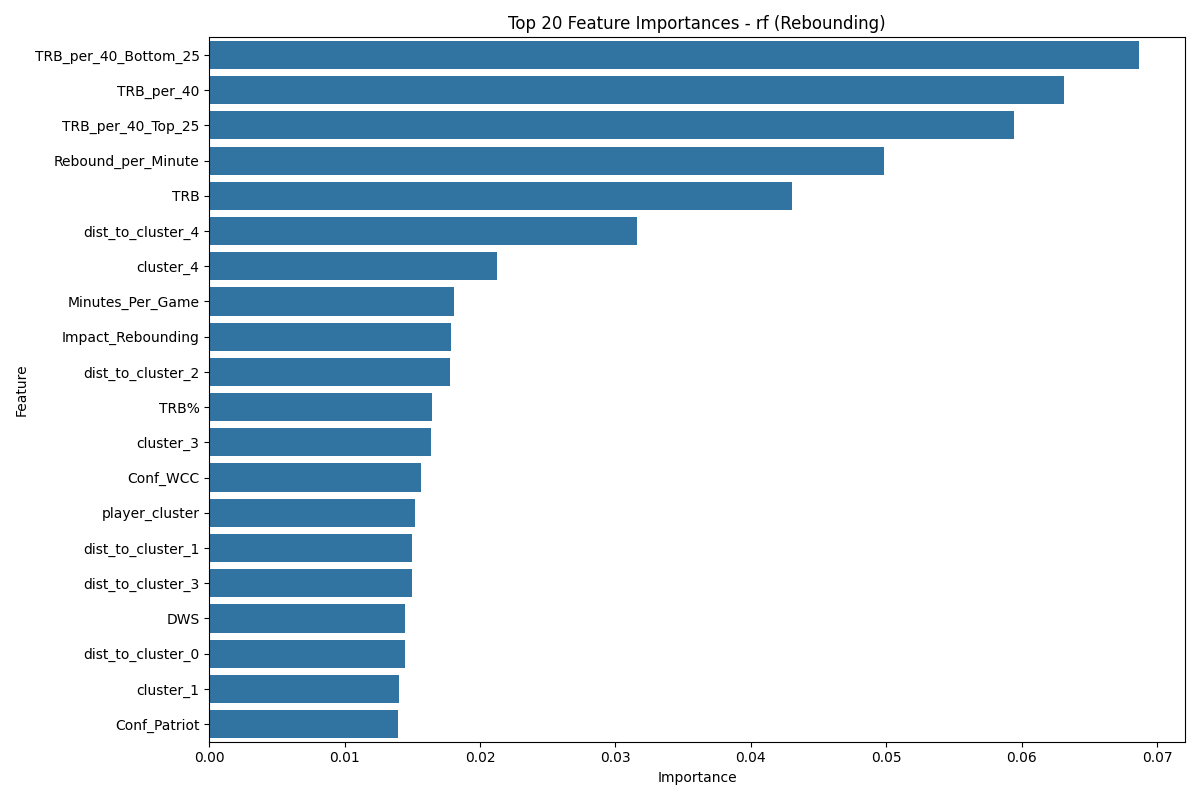

The data file committed next to this chart (first rows):
Feature, Importance
TRB_per_40_Bottom_25, 0.06864
TRB_per_40, 0.06313
TRB_per_40_Top_25, 0.05941
Rebound_per_Minute, 0.04982
TRB, 0.04305
dist_to_cluster_4, 0.03159
cluster_4, 0.02128
Minutes_Per_Game, 0.01804
Impact_Rebounding, 0.01786
dist_to_cluster_2, 0.01776
TRB%, 0.01644
cluster_3, 0.01639
Conf_WCC, 0.01565
player_cluster, 0.0152
dist_to_cluster_1, 0.01498
dist_to_cluster_3, 0.01498
DWS, 0.01447
dist_to_cluster_0, 0.01444
cluster_1, 0.01405
Conf_Patriot, 0.01396
Conf_Southern, 0.01367
Rebound_Efficiency, 0.01362
Conf_Big Sky, 0.01359
Conf_Big South, 0.0133
Conf_MEAC, 0.01326
Conf_Horizon, 0.01306
WS, 0.01305
Conf_Summit, 0.01295
YearsPlayed, 0.01261
WS/40, 0.01256
Conf_MAAC, 0.01178
Conf_MVC, 0.01177
Conf_CUSA, 0.01176
Conf_TAAC, 0.01126
Conf_OVC, 0.01074
Conf_Southland, 0.01072
Conf_Pac-12, 0.01058
Conf_Sun Belt, 0.01051
Conf_WAC, 0.01038
Conf_AEC, 0.01021
Conf_Big East, 0.01019
Conf_PCAA, 0.01003
Conf_MWC, 0.009762
Conf_NAC, 0.009539
Conf_SEC, 0.009528
Conf_GMWC, 0.009287
Conf_AAC, 0.00923
Conf_NEC, 0.009045
Conf_MAC, 0.008956
Conf_CAA, 0.008952
Conf_SWAC, 0.008522
Conf_SWC, 0.008474
Conf_Ind, 0.008426
Conf_Big Ten, 0.008303
Conf_A-10, 0.008273
Conf_Big 12, 0.008084
Conf_ACC, 0.007749
Conf_Pac-10, 0.00762
Conf_Ivy, 0.007452
cluster_2, 0.007438
... 10 more rows
